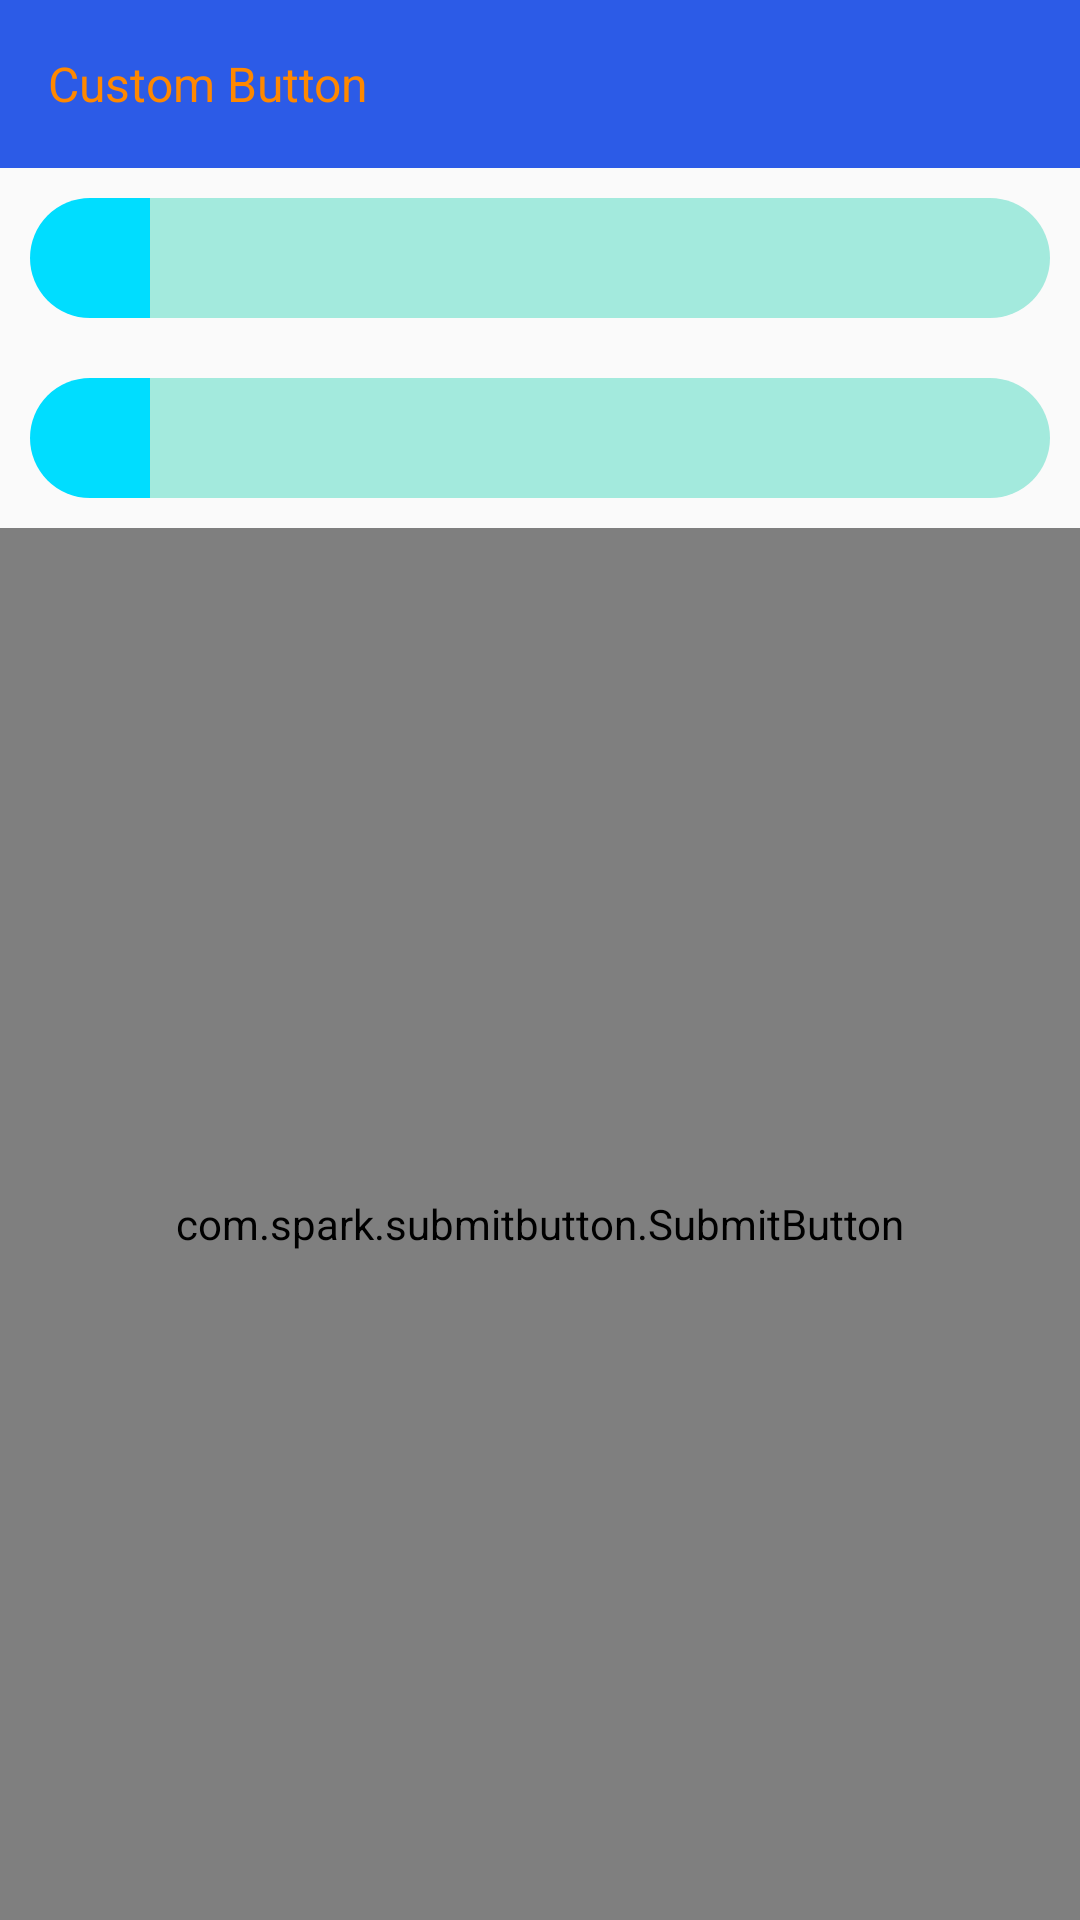

Produce the Android XML layout that renders to this screen, including the resource entries it uses.
<!-- AndroidManifest.xml: application theme AppTheme -->
<!-- res/layout/activity_custom_buttn.xml -->
<?xml version="1.0" encoding="utf-8"?>
<LinearLayout xmlns:android="http://schemas.android.com/apk/res/android"
    xmlns:app="http://schemas.android.com/apk/res-auto"
    xmlns:tools="http://schemas.android.com/tools"
    android:layout_width="match_parent"
    android:layout_height="match_parent"
    android:orientation="vertical"
    tools:context="com.example.abc.androiduidesign.CustomButtnActivity">

    <android.support.v7.widget.Toolbar
        android:layout_width="match_parent"
        android:layout_height="wrap_content"
        android:background="@color/colorPrimary"
        app:subtitle="Custom Button"
        app:subtitleTextColor="@android:color/holo_orange_dark"></android.support.v7.widget.Toolbar>

    <LinearLayout
        android:layout_width="match_parent"
        android:layout_height="match_parent"
        android:layout_gravity="center_vertical"
        android:gravity="center_vertical"
        android:orientation="vertical">

        <LinearLayout
            android:layout_width="match_parent"
            android:layout_height="wrap_content"
            android:orientation="horizontal"
            android:padding="10dp">

            <ImageView
                android:layout_width="40dp"
                android:layout_height="40dp"
                android:background="@drawable/btn_left_corner"
                android:padding="1dp"
                android:src="@drawable/ic_email_black_24dp" />

            <EditText
                android:layout_width="match_parent"
                android:layout_height="40dp"
                android:background="@drawable/btn_right_corner"
                android:inputType="textEmailAddress"
                android:padding="10dp"
                android:textColor="@android:color/white" />
        </LinearLayout>

        <LinearLayout
            android:layout_width="match_parent"
            android:layout_height="wrap_content"
            android:orientation="horizontal"
            android:padding="10dp">

            <ImageView
                android:layout_width="40dp"
                android:layout_height="40dp"
                android:background="@drawable/btn_left_corner"
                android:padding="1dp"
                android:src="@drawable/ic_vpn_key_black_24dp" />

            <EditText
                android:layout_width="match_parent"
                android:layout_height="40dp"
                android:background="@drawable/btn_right_corner"
                android:inputType="textPassword"
                android:padding="10dp"
                android:textColor="@android:color/white" />
        </LinearLayout>

        <com.spark.submitbutton.SubmitButton
            android:layout_width="match_parent"
            android:layout_height="match_parent"
            android:text="Login"
            android:layout_gravity="center"
            android:textColor="@color/white"
            app:sub_btn_background="#181ec2"
            app:sub_btn_duration="3000"
            app:sub_btn_line_color="#1c82e1"
            app:sub_btn_ripple_color="@color/colorAccent"
            app:sub_btn_tick_color="@color/white" />
    </LinearLayout>

</LinearLayout>
<!-- resources referenced by this layout -->
<resources>
  <color name="colorAccent">#ff4081</color>
  <color name="colorPrimary">#2c5be7</color>
  <!-- drawable btn_left_corner (drawable) -->
  <?xml version="1.0" encoding="utf-8"?>
  <shape xmlns:android="http://schemas.android.com/apk/res/android"
      android:shape="rectangle">
  
     <solid android:color="@android:color/holo_blue_bright"></solid>
      <corners android:topLeftRadius="20dp"
          android:bottomLeftRadius="20dp"></corners>
  
  </shape>
  <!-- drawable btn_right_corner (drawable) -->
  <?xml version="1.0" encoding="utf-8"?>
  <shape xmlns:android="http://schemas.android.com/apk/res/android"
      android:shape="rectangle">
  
      <solid android:color="#a3eadd"></solid>
      <corners android:topRightRadius="30dp"
          android:bottomRightRadius="30dp"></corners>
  
  </shape>
  <style name="AppTheme" parent="Theme.AppCompat.Light.NoActionBar">
          
          <item name="colorPrimary">@color/colorPrimary</item>
          <item name="colorPrimaryDark">@color/colorPrimaryDark</item>
          <item name="colorAccent">@color/colorAccent</item>
      </style>
  <color name="colorPrimaryDark">#6b88f1</color>
  <!-- not gathered from this repository: default colours our renderer supplied (Android Studio template values) -->
  <color name="white">#FFFFFFFF</color>
</resources>
